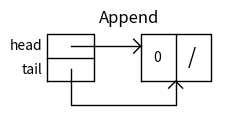
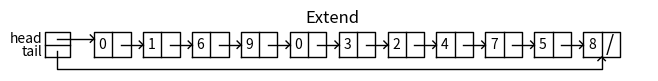
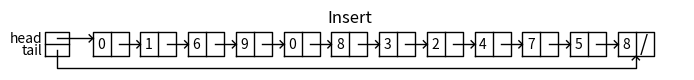
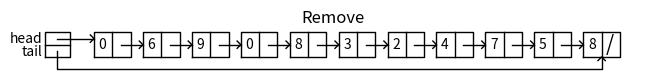
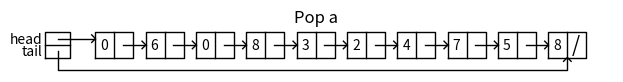
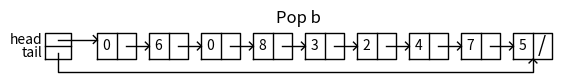
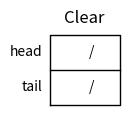
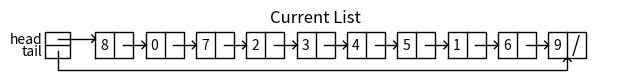
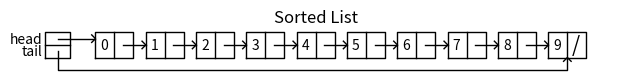
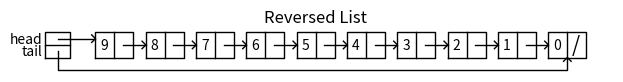

Write the Python code that produced these figures, in order.
"""
# Draw Fuction Implemented by Olac Fuentes

@Professor: Olac Fuentes
@author: Efrain Retana
@TA : Oscar Galindo
@Assignment: Lab 3
"""

import matplotlib.pyplot as plt
import numpy as np
import math
import time

class ListNode:
    # Constructor
    def __init__(self, data, next=None):
        self.data = data
        self.next = next

class List:
    # Constructor
    def __init__(self,head = None,tail = None):
        self.head = head
        self.tail = tail

    def print(self):
        t = self.head
        while t is not None:
            print(t.data,end=' ')
            t = t.next
        print()
#---------------------------------------------
#PROBLEM 1
    def append(self,x):
        #adds a node to the element after the tail of list
        if self.head is None: #List is empty
            self.head = ListNode(x)
            self.tail = self.head
        else:
            self.tail.next = ListNode(x)
            self.tail = self.tail.next
        
#----------------------------------------
#PROBLEM 2
    def extend(self,python_list):
        #appends all the set of numbers in the given list 
        for d in python_list:
            self.append(d)
#---------------------------------------
    def length(self):
        #determines the length of a list
        if self.head is None:
            return
        length = 0
        tempL1 = self.head
        
        while tempL1 != None:
            length += 1
            tempL1 = tempL1.next
        return length
        
#--------------------------------
#PROBLEM 3
    def insert(self,i,x):
        # inserts value at given index
        if self.head is None: # if it is null return None
            return None
        if self.length() < i: # if the length < the given, raise an error
            raise ValueError('Index out of Bounds')
        tempL1 = self.head
        # if index is 0, append to the head of the list
        if i == 0:
            self.head = ListNode(x,self.head.next)
        else:
            # iterate to the given index, then place the node and readjust the pointers
            while i > 1:
                tempL1 = tempL1.next
                i -= 1
            tempL1.next = ListNode(x,tempL1.next)
            if tempL1.next.next is None:
                self.tail = tempL1.next
        
            
#------------------------------------------------------
#PROBLEM 4
    def remove(self,x):
        #iterate through list until it finds x in list
        if self.head == None: # if head reference is empty
            return ValueError
        if self.head.data == x: # if head data == x set head to next
             self.head = self.head.next
             return
        tempL1 = L1.head
        #iterate until it finds the x value in the list, and if there is none, return valueError
        while tempL1.next is not None:
            if tempL1.data == x:
                break
            left = tempL1
            tempL1 = tempL1.next
            
        if tempL1.next is None or tempL1 is None:
            raise ValueError('Index not Found')
        
        left.next = tempL1.next # readjust pointers
        tempL1 = None
#--------------------------------------
# PROBLEM 5
    def pop(self,i = math.inf): # removes the element at index i, or if no index given
        # removes the last element
        
        if self.head == None: # if list is empty retur
            return
        tempL1 = self.head
            #if optional parameter is not used
        # remove the last node and return its value
        if i == math.inf:
            while tempL1.next.next != None:
                tempL1 = tempL1.next
            save_val = tempL1.next.data
            self.tail = tempL1
            tempL1.next = None
            
            return save_val
        else:
        # if optional parameter is used iter until index
            while i != 1 and tempL1.next != None:
                tempL1 = tempL1.next
                i = i - 1
            if i != 1 and tempL1.next == None: # if we reach None or index 1, then the pop value
                                                # is out of index
                return ValueError
            save_val = tempL1.next.data
            tempL1.next = tempL1.next.next # remove the node index in the array and return its value
            return save_val
            
#-----------------------------------
#PROBLEM 6
    def clear(self):
        # clear the whole list
        self.head = None
        self.tail = None
#------------------------------------
#PROBLEM 7
    def index(self,i,firstBounds = 0,secondBounds = math.inf):
        if self.head == None:
            return
        # iterate through the given indexes firstBounds and SecondBounds
        # and search for value of i in the range and return the index starting from firstBounds
        tempL1 = self.head
        currIndex = 0
        iterLength = secondBounds - firstBounds #length of beginning  to the starting index
        
        while tempL1 != None and currIndex != iterLength:
            #iterate to iterlength index
            while tempL1 != None and firstBounds != 0:
                tempL1 = tempL1.next
                firstBounds -= 1
            # start searching for the num i in the range of indices provided
            if tempL1.data == i:
                return currIndex 
            tempL1 = tempL1.next
            currIndex += 1
        # if number was not there, then return a ValueError
        if tempL1 == None or currIndex == iterLength:
             return ValueError 
#----------------------------------------------------------
#PROBLEM 8
    def count(self,x):
        #counts the number of times num x appears in the list
        count = 0
        if self.head == None: # if head reference is empty
            return
        tempL1 = self.head
        
        #run through list and increment count is x is in the current node
        while tempL1 != None:
            if tempL1.data == x:
                count += 1
            tempL1 = tempL1.next
        return count
#-------------------------------------
#PROBLEM 9
    def sort(self):
        # if the the head reference is empty return None
        if self.head == None:
            return None
        if self.head.next == None: # if there is only one element, return the list
            return self 
        # create a native list and append all the elements from the linked list
        dataList = []
        tempL1 = self.head
        
        while tempL1 != None:
            dataList.append(tempL1.data)
            tempL1 = tempL1.next
        # sort the python list
        dataList.sort()
        tempL1 = self.head
        # replace all the elements in the linked list with the new sorted elements
        while tempL1 != None:
            tempL1.data = dataList.pop(0)
            tempL1 = tempL1.next
        
        
#--------------------------------------
#PROBLEM 10
    def reverse(self):
        if self.head == None: # head reference is None
            return
        # append all the elements in the linked list into a python native list
        tempL1 = self.head
        dataList = []
        
        while tempL1 != None:
            dataList.append(tempL1.data)
            tempL1 = tempL1.next
        # set each of the data in the linked list equal to the popped item in the native list
        tempL1 = self.head
        while tempL1 != None:
            tempL1.data = dataList.pop()
            tempL1 = tempL1.next
        
    
#------------------------------------
#PROBLEM 11
    def copy(self):
        if self.head == None: # if head reference None
            return
        tempL1 = self.head
        ListCopy = List() # create new empty list
        # append the old data to the new list(creating a new node)
        while tempL1 != None:
            ListCopy.append(tempL1.data)
            tempL1 = tempL1.next
        # return the newly created copy
        return ListCopy
#----------------------------------------

    def _rectangle(self,x0,y0,dx,dy):
        # Returns the coordinates of the corners of a rectangle
        # with bottom-left corner (x0,y0), dx width and dy height
        x = [x0,x0+dx,x0+dx,x0,x0]
        y = [y0,y0,y0+dy,y0+dy,y0]
        return x,y

    def draw(self,figure_name=' '):
        # Assumes the list contains no loops
        fig, ax = plt.subplots()
        x, y = self._rectangle(0,0,20,20)
        ax.plot(x,y,linewidth=1,color='k')
        ax.plot([0,20],[10,10],linewidth=1,color='k')
        ax.text(-2,15, 'head', size=10,ha="right", va="center")
        ax.text(-2,5, 'tail', size=10,ha="right", va="center")
        t = self.head
        x0 = 40
        while t !=None:
            x, y = self._rectangle(x0,0,30,20)
            ax.plot(x,y,linewidth=1,color='k')
            ax.plot([x0+15,x0+15],[0,20],linewidth=1,color='k')
            ax.text(x0+7,10, str(t.data), size=10,ha="center", va="center")
            if t.next == None:
                ax.text(x0+22,10, '/', size=15,ha="center", va="center")
            else:
                ax.plot([x0+22,x0+40],[10,10],linewidth=1,color='k')
                ax.plot([x0+37,x0+40,x0+37],[7,10,13],linewidth=1,color='k')
            t = t.next
            x0 = x0+40
        if self.head == None:
            ax.text(12,15, '/', size=10,ha="center", va="center")
        else:
            ax.plot([10,40],[15,15],linewidth=1,color='k')
            ax.plot([37,40,37],[12,15,18],linewidth=1,color='k')

        if self.tail == None:
            ax.text(12,5, '/', size=10,ha="center", va="center")
        else:
            xt = 40
            t = self.head
            while t!= self.tail:
                t = t.next
                xt+=40
            ax.plot([10,10,xt+15,xt+15],[5,-10,-10,0],linewidth=1,color='k')
            ax.plot([xt+12,xt+15,xt+18],[-3,0,-3],linewidth=1,color='k')

        ax.set_title(figure_name)
        ax.set_aspect(1.0)
        ax.axis('off')
        fig.set_size_inches(1.2*(x0+200)/fig.get_dpi(),100/fig.get_dpi())
        plt.show()

if __name__ == "__main__":
    # It won't execute when this file is imported
    plt.close('all')
    L1 = List()
    # APPEND 1
    start_time = time.time()
    L1.append(0)
    end_time = time.time()
    print('Append Total Process Time:' , (end_time - start_time))
    L1.draw('Append')
    # EXTEND 2
    start_time = time.time()
    L1.extend(np.random.permutation(10))
    end_time = time.time()
    print('Extend Total Process Time: ', (end_time - start_time))
    L1.draw('Extend')
    # INSERT 3
    start_time = time.time()
    L1.insert(5,8)
    end_time = time.time()
    print('Insert Total Process Time:', (end_time - start_time))
    L1.draw('Insert')
    # REMOVE 4
    start_time = time.time()
    L1.remove(1)
    end_time = time.time()
    print('Remove Total Process Time:', (end_time - start_time))
    L1.draw('Remove')
    # POP 5a
    start_time = time.time()
    print(L1.pop(2))
    end_time = time.time()
    print('Pop Total Process Time: ' , (end_time - start_time))
    L1.draw('Pop a')
    # POP 5b
    start_time = time.time()
    print(L1.pop())
    end_time = time.time()
    print('Pop Total Process Time:' ,(end_time - start_time))
    L1.draw('Pop b')
    # CLEAR 6
    start_time = time.time()
    L1.clear()
    end_time = time.time()
    print('Clear Total Process Time:',(end_time - start_time))
    L1.draw('Clear')
    #-------------------------
    L1.extend(np.random.permutation(10))
    L1.draw('Current List')
    #------------------------
    # INDEX 7a
    start_time = time.time()
    print(L1.index(2))
    end_time = time.time()
    print('Index Total Process Time:', (end_time - start_time))
    # INDEX 7b
    start_time = time.time()
    print(L1.index(6,2,5))
    end_time = time.time()
    print('Index From Total Process Time:' , (end_time - start_time))
    #COUNT 8
    start_time = time.time()
    print(L1.count(4))
    end_time = time.time()
    print('Count Total Process Time:' , (end_time - start_time))
    # SORT 9
    start_time = time.time()
    L1.sort()
    end_time = time.time()
    print('Sort Total Process Time:', (end_time - start_time))
    L1.draw('Sorted List')
    # REVERSE 10
    start_time = time.time()
    L1.reverse()
    end_time = time.time()
    print('Reverse Total Process Time:',(end_time - start_time))
    L1.draw('Reversed List')
    # COPY 11
    print('Memory Allocation L1:',L1)
    L1.print()
    print('Memory Allocation L1 Copy:',L1.copy())
    L1.copy().print()



